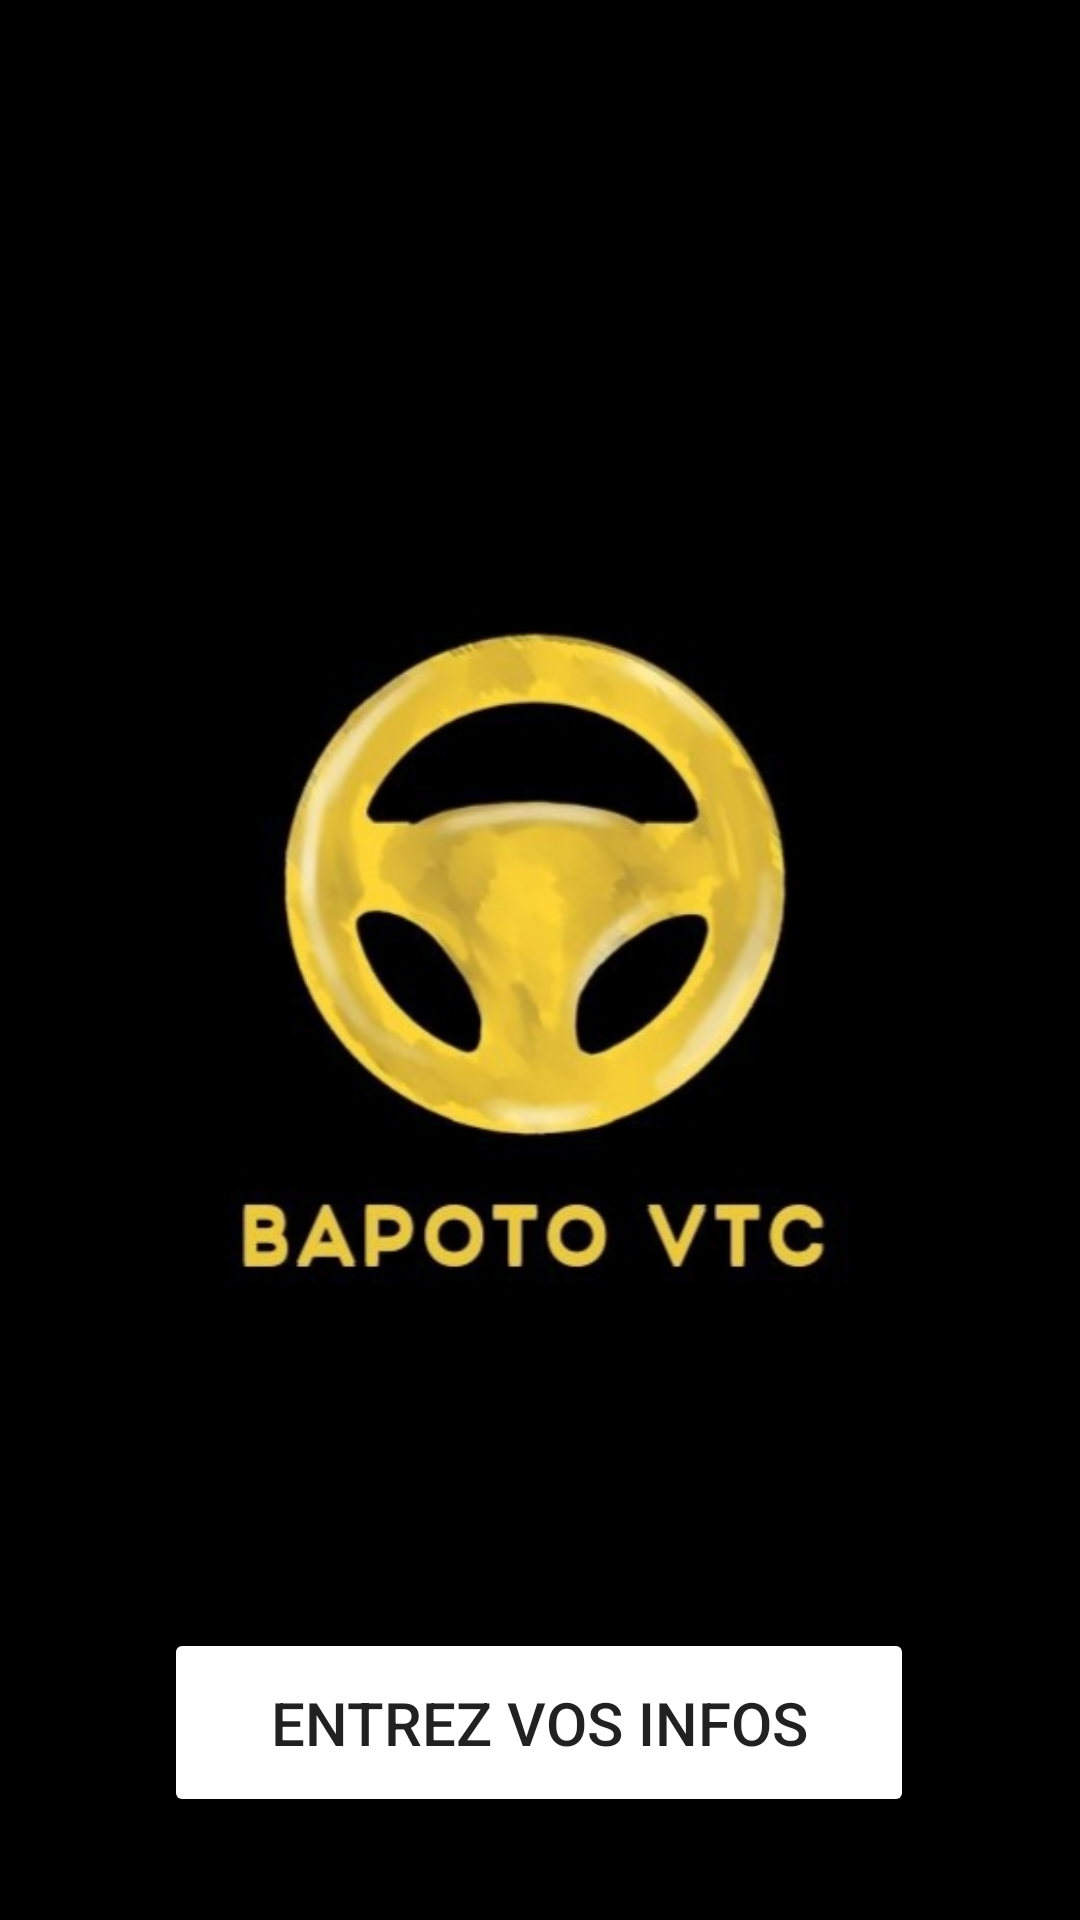

This screen was rendered from an Android layout file. Write that file and the resources it references.
<!-- AndroidManifest.xml: application theme Theme.BapotoVTC -->
<!-- res/layout/activity_main.xml -->
<?xml version="1.0" encoding="utf-8"?>
<android.support.constraint.ConstraintLayout xmlns:android="http://schemas.android.com/apk/res/android"
    xmlns:app="http://schemas.android.com/apk/res-auto"
    xmlns:tools="http://schemas.android.com/tools"
    android:layout_width="match_parent"
    android:layout_height="match_parent"
    android:background="@color/black"
    tools:context=".MainActivity">

    <ImageView
        android:id="@+id/bapologo"
        android:layout_width="325dp"
        android:layout_height="316dp"
        android:layout_marginStart="@dimen/startIv"
        android:layout_marginLeft="@dimen/startIv"
        android:layout_marginTop="187dp"
        android:layout_marginEnd="@dimen/endIv"
        android:layout_marginRight="@dimen/endIv"
        android:layout_marginBottom="228dp"
        app:layout_constraintBottom_toBottomOf="parent"
        app:layout_constraintEnd_toEndOf="parent"
        app:layout_constraintHorizontal_bias="0.494"
        app:layout_constraintStart_toStartOf="parent"
        app:layout_constraintTop_toTopOf="parent"
        app:srcCompat="@drawable/bapologo" />

    <Button
        android:id="@+id/boutonGo"
        android:layout_width="@dimen/widthBto"
        android:layout_height="@dimen/heightBto"
        android:layout_marginStart="@dimen/startBto"
        android:layout_marginLeft="@dimen/startBto"
        android:layout_marginTop="@dimen/topBto"
        android:layout_marginEnd="@dimen/endBto"
        android:layout_marginRight="@dimen/endBto"
        android:layout_marginBottom="@dimen/bottomBto"
        android:padding="@dimen/paddingBto"
        android:shadowColor="@color/yellow"
        android:text="Entrez Vos Infos"
        android:textSize="20sp"
        app:layout_constraintBottom_toBottomOf="parent"
        app:layout_constraintEnd_toEndOf="parent"
        app:layout_constraintHorizontal_bias="0.496"
        app:layout_constraintStart_toStartOf="parent"
        app:layout_constraintTop_toBottomOf="@id/bapologo"
        app:layout_constraintVertical_bias="0.718" />

</android.support.constraint.ConstraintLayout>
<!-- resources referenced by this layout -->
<resources>
  <dimen name="bottomBto">5dp</dimen>
  <dimen name="endBto">10dp</dimen>
  <dimen name="endIv">10dp</dimen>
  <dimen name="heightBto">63dp</dimen>
  <dimen name="paddingBto">1dp</dimen>
  <dimen name="startBto">10dp</dimen>
  <dimen name="startIv">10dp</dimen>
  <dimen name="topBto">10dp</dimen>
  <dimen name="widthBto">250dp</dimen>
  <!-- drawable bapologo: jpg bitmap (drawable, 56762 bytes) -->
  <style name="Theme.BapotoVTC" parent="Theme.AppCompat.Light.DarkActionBar">
          
          <item name="colorPrimary">@color/yellow</item>
          <item name="colorPrimaryDark">@color/black</item>
          <item name="colorAccent">@color/yellow</item>
          
          <item name="colorButtonNormal">@color/yellow</item>
  
      </style>
  <!-- not gathered from this repository: default colours our renderer supplied (Android Studio template values) -->
  <color name="black">#FF000000</color>
</resources>
